Run: headless pygame with SDL's dummy video driver; simulated clock (each Clock.tick advances the game by its frame time, no real sleeping); random seed 0; keys injected as events and as key.get_pressed() state; no mouse input.
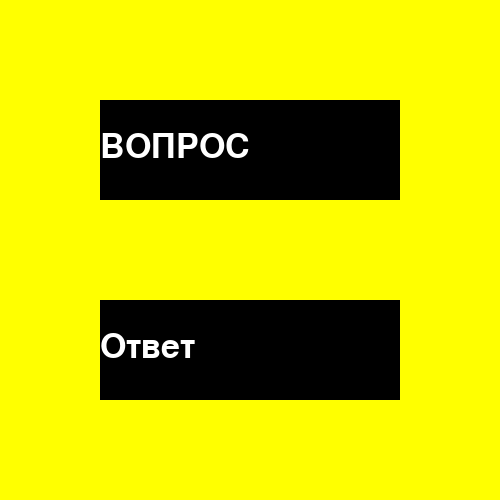
Frame 1 of 4 · flips 1–60 · no input
Frame 2 of 4 · flips 61–180 · tapped SPACE, RETURN · held RIGHT (→), D · screen unchanged from frame 1, image omitted
Frame 3 of 4 · flips 181–300 · held DOWN (↓), S · screen unchanged from frame 2, image omitted
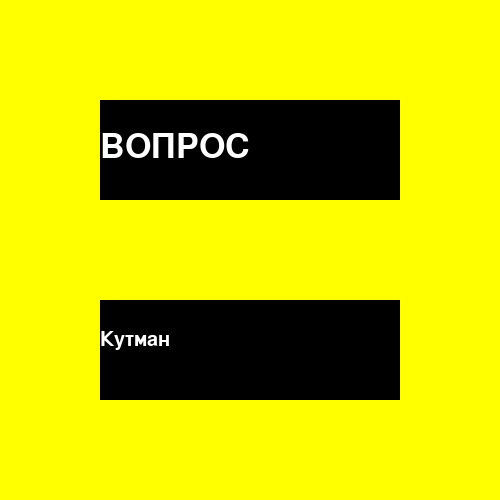
Frame 4 of 4 · flips 301–420 · held LEFT (←), A, UP (↑), W

The pygame program that drew these frames:

#Подключение нужных модулей
from random import randint
import pygame
pygame.init()
#создание окна игры
clock = pygame.time.Clock()
background_color = (255, 255, 0) #цвет фона 
window = pygame.display.set_mode((500, 500)) #окно программы 
window.fill(background_color)

class Sprite():
   def __init__(self, x, y, width, height):
       self.rect = pygame.Rect(x, y, width, height)

   #установить текст
   def set_text(self, text, font_size):
       self.text = text
       self.label = pygame.font.Font(None, font_size).render(text, True, (255,255,255))
      
   #отрисовка прямоугольника с текстом
   def draw(self):
       pygame.draw.rect(window,(0,0,0), self.rect)
       window.blit(self.label, (self.rect.x, self.rect.y + 30)) 

question_card = Sprite(100,100,300,100)  
question_card.set_text('ВОПРОС',50)
question_card.draw()
answer_card = Sprite(100,300,300,100)  
answer_card.set_text('Ответ',50)
answer_card.draw()

while True:
    pygame.display.update()
    for event in pygame.event.get():
        if event.type == pygame.KEYDOWN:
            if event.key == pygame.K_q:
                number = randint(1,3)
                if number == 1:
                    question_card.set_text('Кто самый крутой?', 30)
                if number == 2:
                    question_card.set_text('Кто здесь Гитлер?', 30)
                if number == 3:
                    question_card.set_text('Кто самый умный?', 30) 
                question_card.draw()  

            if event.key == pygame.K_a:
                number = randint(1,3)
                if number == 1:
                    answer_card.set_text('Роман', 30)
                if number == 2:
                    answer_card.set_text('Кутман', 30)
                if number == 3:
                    answer_card.set_text('АЛИЯ', 30)   
                answer_card.draw()

    clock.tick(40)           
          
